Photos from the image-classification dataset "final_dataset" in the GitHub repository JeankBraham/proyecto_platanal. Its 3 classes are: black sigatoka, healthy leaves, sigatoka.

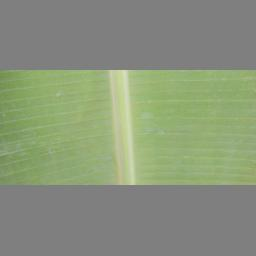
Label: healthy leaves

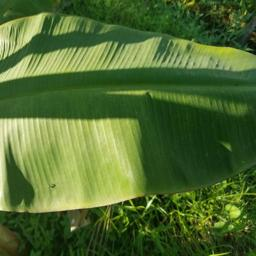
Label: healthy leaves

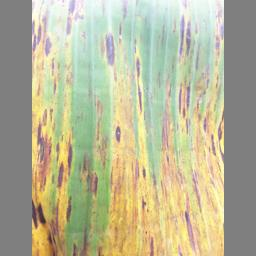
Label: black sigatoka

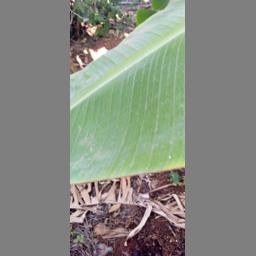
Label: healthy leaves

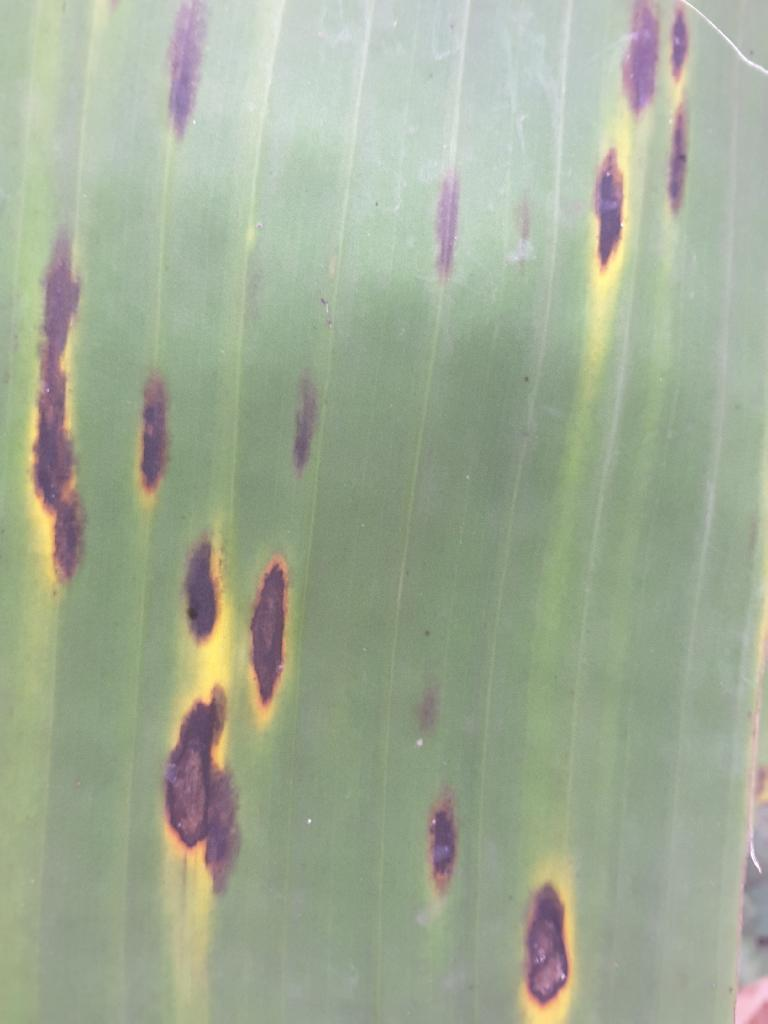
Label: sigatoka

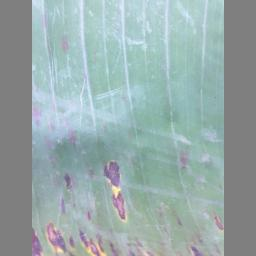
Label: black sigatoka
